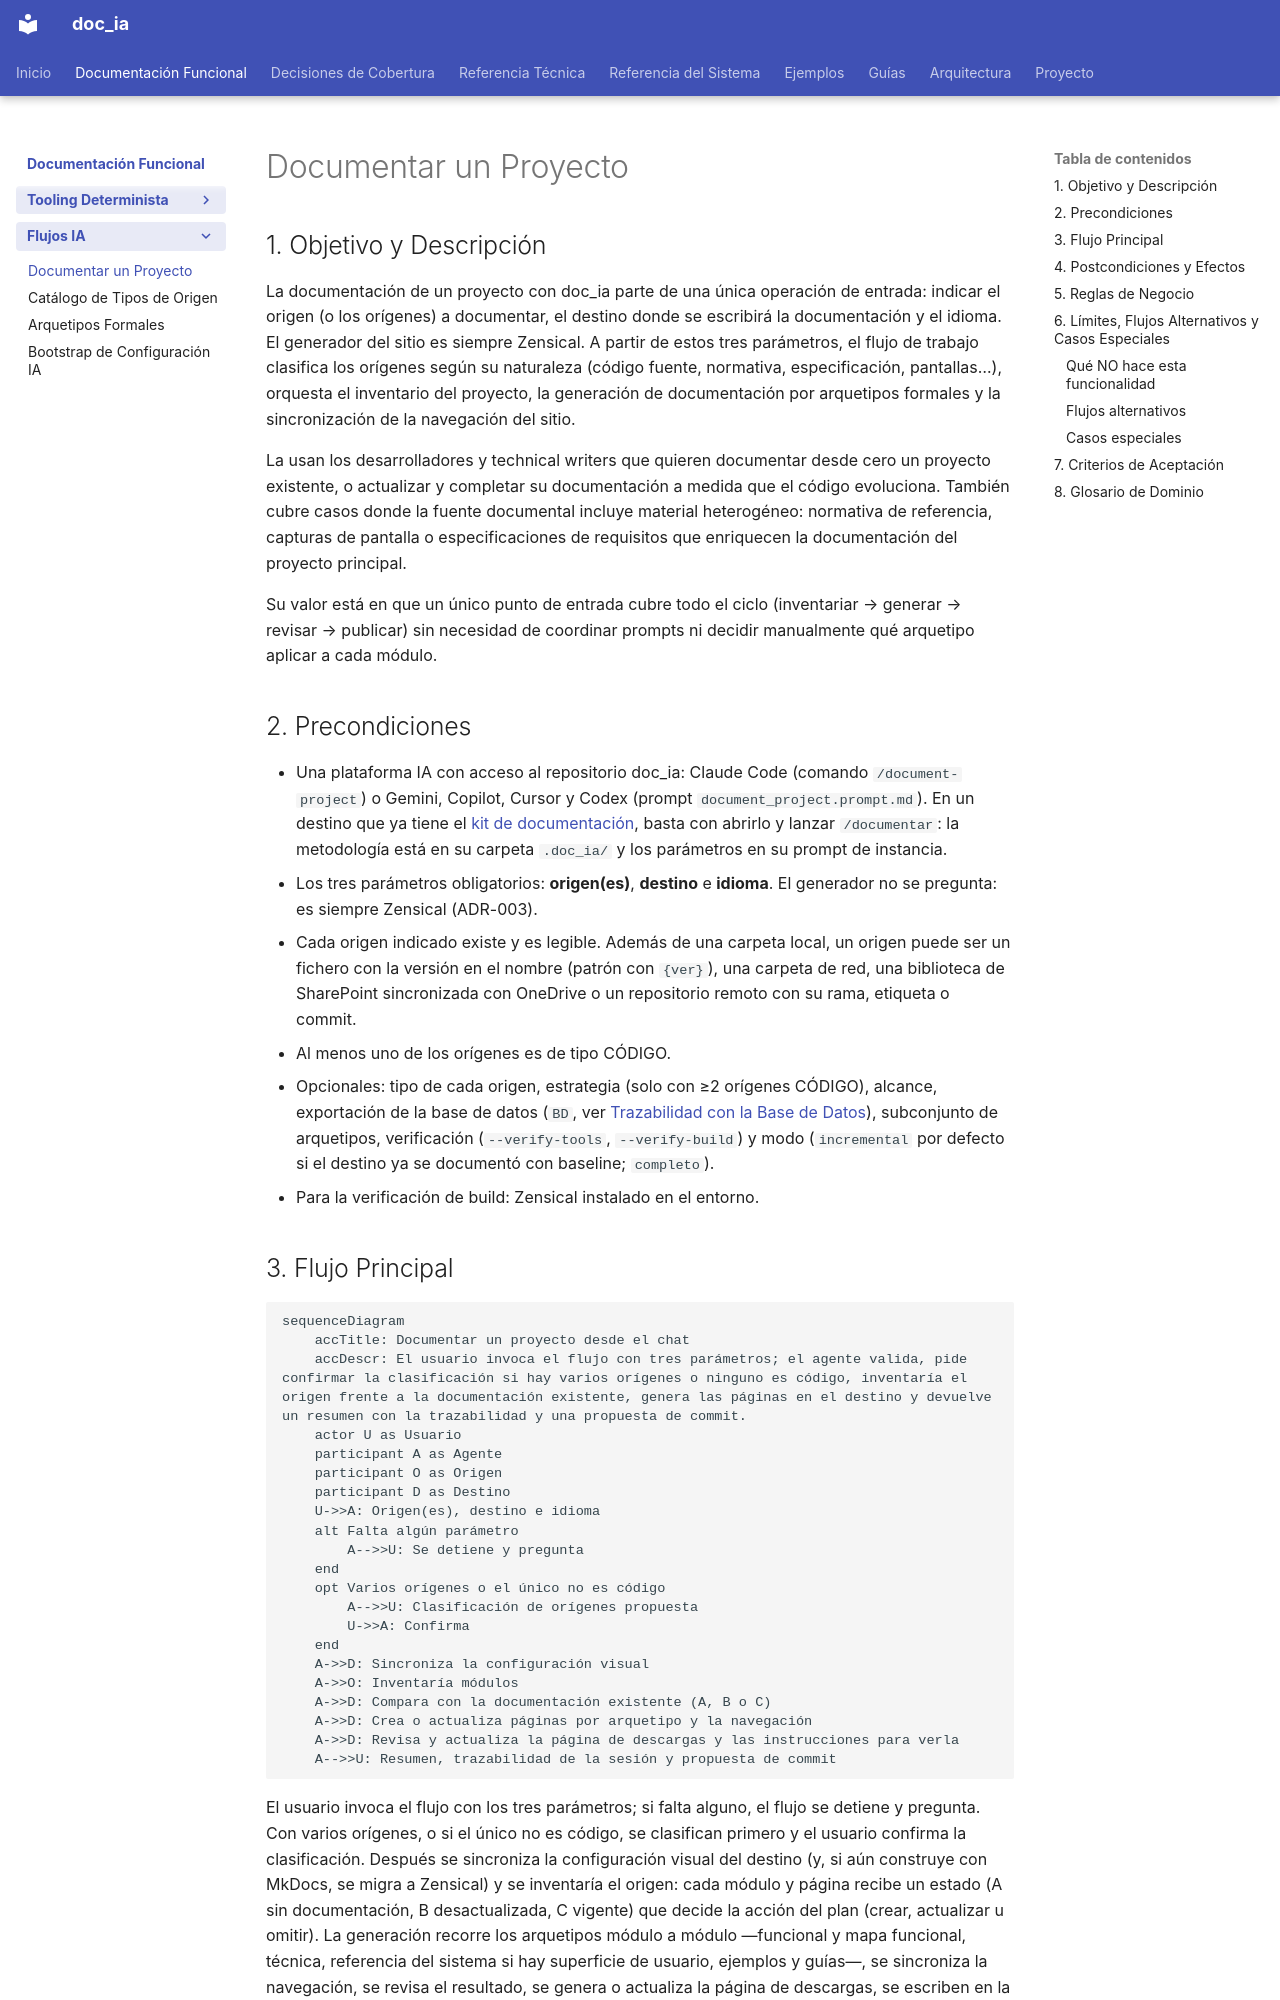

repository: fmanza/doc_ia · page: functional/document_project.html · generator: mkdocs

---
arquetipo: "1"
fuentes:
  .claude/commands/document-project.md: bcf7a03630c4
  .github/DOCUMENTATION_STANDARD.md: 19a66007b81d
  .github/prompts/document_project.prompt.md: 9ebb31d05a58
  .github/templates/kit/documentar.command.md: dd9b8ba79deb
  CLAUDE.md: 7701cd5d0ee1
  scripts/db_trace.py: 2df471e18403
  scripts/kit.py: 432af520016f
  scripts/redact_secrets.py: 374cea424533
  scripts/snapshot_sources.py: f9dd29bea432
  scripts/web_captures.py: 53972c5aa039
decisiones:
  ../decisiones/docproj_decisiones.md: ace9e2e187df
revisado: 2026-11-18
---
# Documentar un Proyecto

## 1. Objetivo y Descripción

La documentación de un proyecto con doc_ia parte de una única operación de entrada:
indicar el origen (o los orígenes) a documentar, el destino donde se escribirá la
documentación y el idioma. El generador del sitio es siempre Zensical. A partir de estos tres
parámetros,
el flujo de trabajo clasifica los orígenes según su naturaleza (código fuente, normativa,
especificación, pantallas…), orquesta el inventario del proyecto, la generación de
documentación por arquetipos formales y la sincronización de la navegación del sitio.

La usan los desarrolladores y technical writers que quieren documentar desde cero un
proyecto existente, o actualizar y completar su documentación a medida que el código
evoluciona. También cubre casos donde la fuente documental incluye material
heterogéneo: normativa de referencia, capturas de pantalla o especificaciones de
requisitos que enriquecen la documentación del proyecto principal.

Su valor está en que un único punto de entrada cubre todo el ciclo
(inventariar → generar → revisar → publicar) sin necesidad de coordinar prompts ni
decidir manualmente qué arquetipo aplicar a cada módulo.

## 2. Precondiciones

- Una plataforma IA con acceso al repositorio doc_ia: Claude Code (comando `/document-project`)
  o Gemini, Copilot, Cursor y Codex (prompt `document_project.prompt.md`). En un destino que ya
  tiene el [kit de documentación](kit.md), basta con abrirlo y lanzar `/documentar`: la
  metodología está en su carpeta `.doc_ia/` y los parámetros en su prompt de instancia.
- Los tres parámetros obligatorios: **origen(es)**, **destino** e **idioma**. El generador no se
  pregunta: es siempre Zensical (ADR-003).
- Cada origen indicado existe y es legible. Además de una carpeta local, un origen puede ser
  un fichero con la versión en el nombre (patrón con `{ver}`), una carpeta de red, una
  biblioteca de SharePoint sincronizada con OneDrive o un repositorio remoto con su rama,
  etiqueta o commit.
- Al menos uno de los orígenes es de tipo CÓDIGO.
- Opcionales: tipo de cada origen, estrategia (solo con ≥2 orígenes CÓDIGO), alcance,
  exportación de la base de datos (`BD`, ver [Trazabilidad con la Base de Datos](db_trace.md)),
  subconjunto de arquetipos, verificación (`--verify-tools`, `--verify-build`) y modo
  (`incremental` por defecto si el destino ya se documentó con baseline; `completo`).
- Para la verificación de build: Zensical instalado en el entorno.
